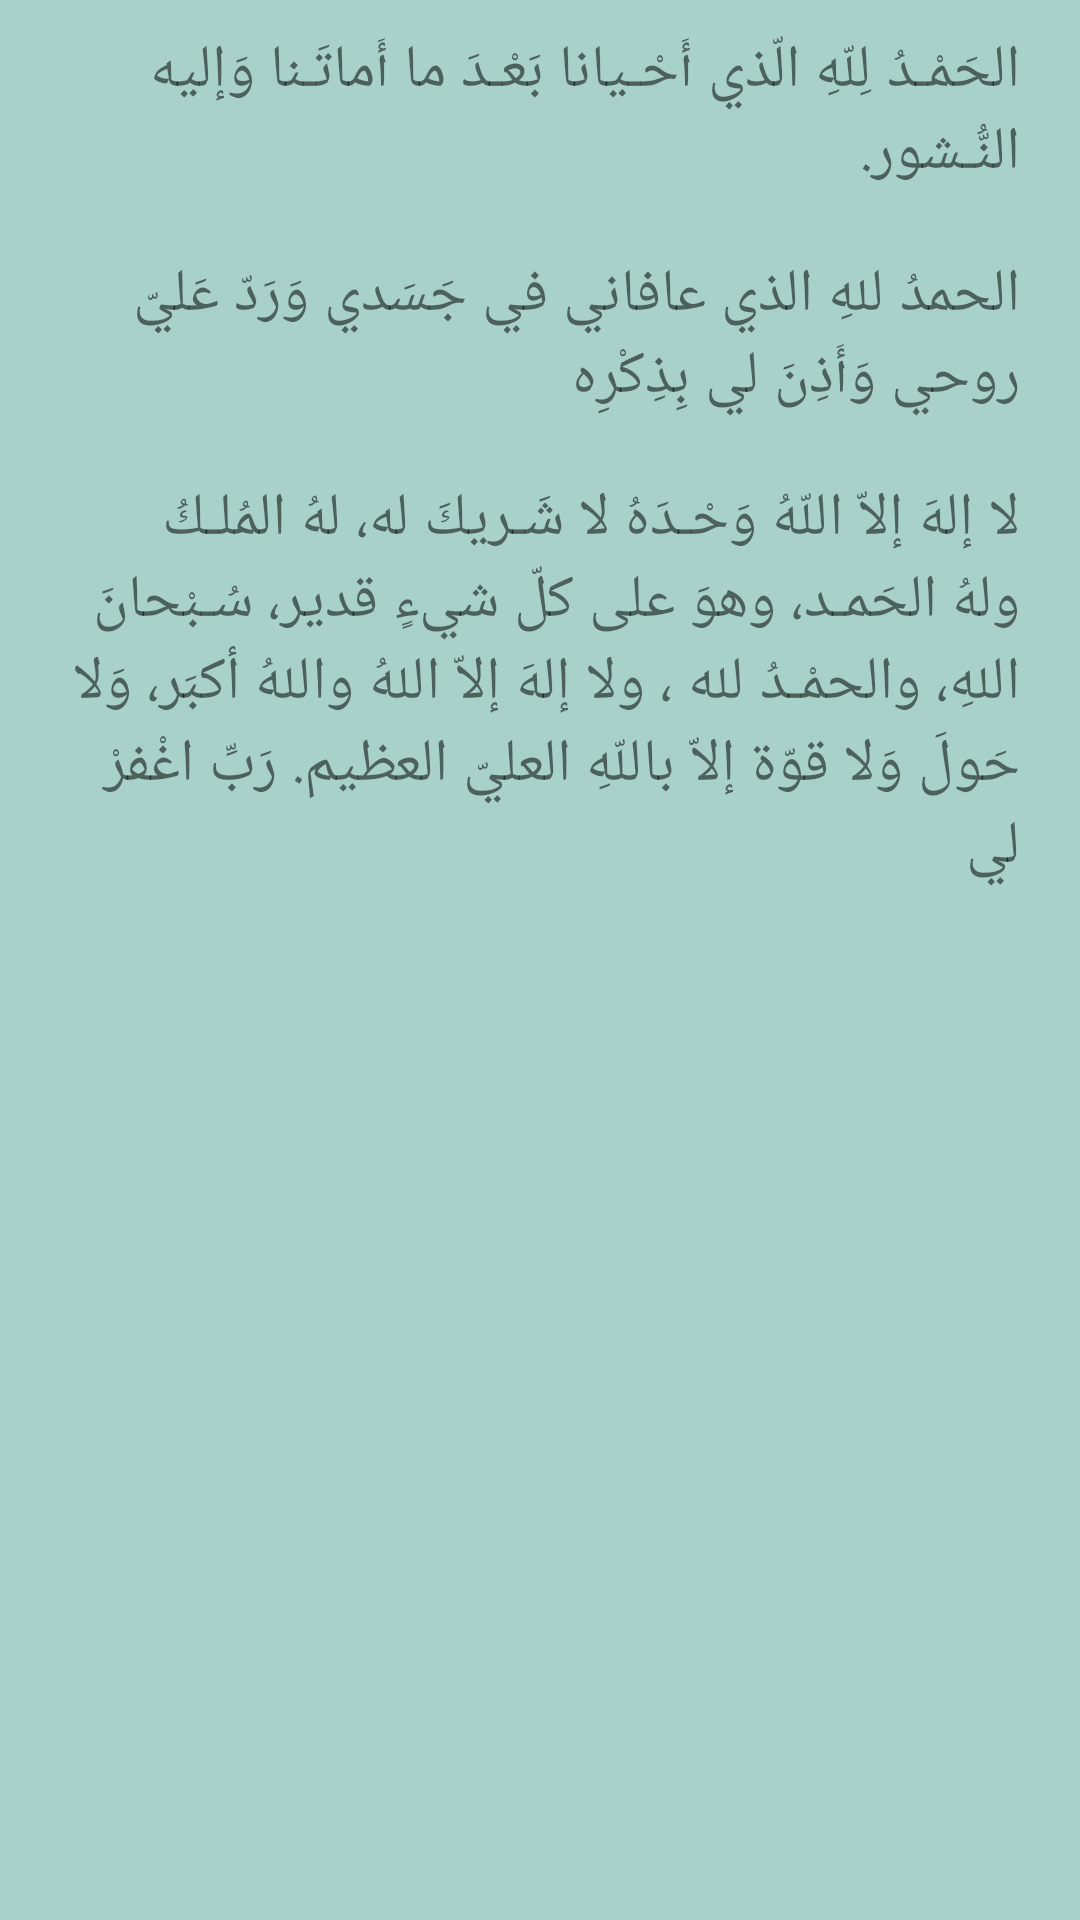

This screen was rendered from an Android layout file. Write that file and the resources it references.
<!-- AndroidManifest.xml: application theme Theme.Tazkir -->
<!-- res/layout/activity_wakeup_zikr.xml -->
<?xml version="1.0" encoding="utf-8"?>
<ScrollView xmlns:android="http://schemas.android.com/apk/res/android"
    xmlns:app="http://schemas.android.com/apk/res-auto"
    xmlns:tools="http://schemas.android.com/tools"
    android:layout_width="match_parent"
    android:layout_height="match_parent"
    tools:context=".wakup_zikr"
    android:background="#a7d1c9">

    <LinearLayout
        android:layout_width="match_parent"
        android:layout_height="wrap_content"
        android:orientation="vertical">



        <TextView
            android:layout_width="match_parent"
            android:layout_height="wrap_content"
            android:text="@string/wakeup1"
            android:layout_marginVertical="10dp"
            android:fontFamily="@font/amiri"
            android:layout_marginHorizontal="20dp"
            android:textSize="20sp"/>

        <TextView
            android:layout_width="match_parent"
            android:layout_height="wrap_content"
            android:text="@string/wakeup2"
            android:layout_marginVertical="10dp"
            android:fontFamily="@font/amiri"
            android:layout_marginHorizontal="20dp"
            android:textSize="20sp"/>

        <TextView
            android:layout_width="match_parent"
            android:layout_height="wrap_content"
            android:text="@string/wakeup3"
            android:layout_marginVertical="10dp"
            android:fontFamily="@font/amiri"
            android:layout_marginHorizontal="20dp"
            android:textSize="20sp"/>
    </LinearLayout>


</ScrollView>
<!-- resources referenced by this layout -->
<resources>
  <string name="wakeup1">
  الحَمْـدُ لِلّهِ الّذي أَحْـيانا بَعْـدَ ما أَماتَـنا وَإليه النُّـشور.
          </string>
  <string name="wakeup2">
  
  الحمدُ للهِ الذي عافاني في جَسَدي وَرَدّ عَليّ روحي وَأَذِنَ لي بِذِكْرِه
          </string>
  <string name="wakeup3">
  
  لا إلهَ إلاّ اللّهُ وَحْـدَهُ لا شَـريكَ له، لهُ المُلـكُ ولهُ الحَمـد، وهوَ على كلّ شيءٍ قدير، سُـبْحانَ اللهِ، والحمْـدُ لله ، ولا إلهَ إلاّ اللهُ واللهُ أكبَر، وَلا حَولَ وَلا قوّة إلاّ باللّهِ العليّ العظيم. رَبِّ اغْفرْ لي
          </string>
  <style name="Theme.Tazkir" parent="Theme.MaterialComponents.DayNight.DarkActionBar">
          
          <item name="colorPrimary">@color/main_green</item>
          <item name="colorPrimaryVariant">@color/main_dark_green</item>
          <item name="colorOnPrimary">@color/white</item>
          
          <item name="colorSecondary">@color/teal_200</item>
          <item name="colorSecondaryVariant">@color/teal_700</item>
          <item name="colorOnSecondary">@color/main_dark_green</item>
          
          <item name="android:statusBarColor">?attr/colorPrimaryVariant</item>
          
      </style>
  <color name="main_green">#0C7460</color>
  <color name="main_dark_green">#043930</color>
  <color name="white">#FFFFFFFF</color>
  <color name="teal_200">#FF03DAC5</color>
  <color name="teal_700">#FF018786</color>
</resources>
